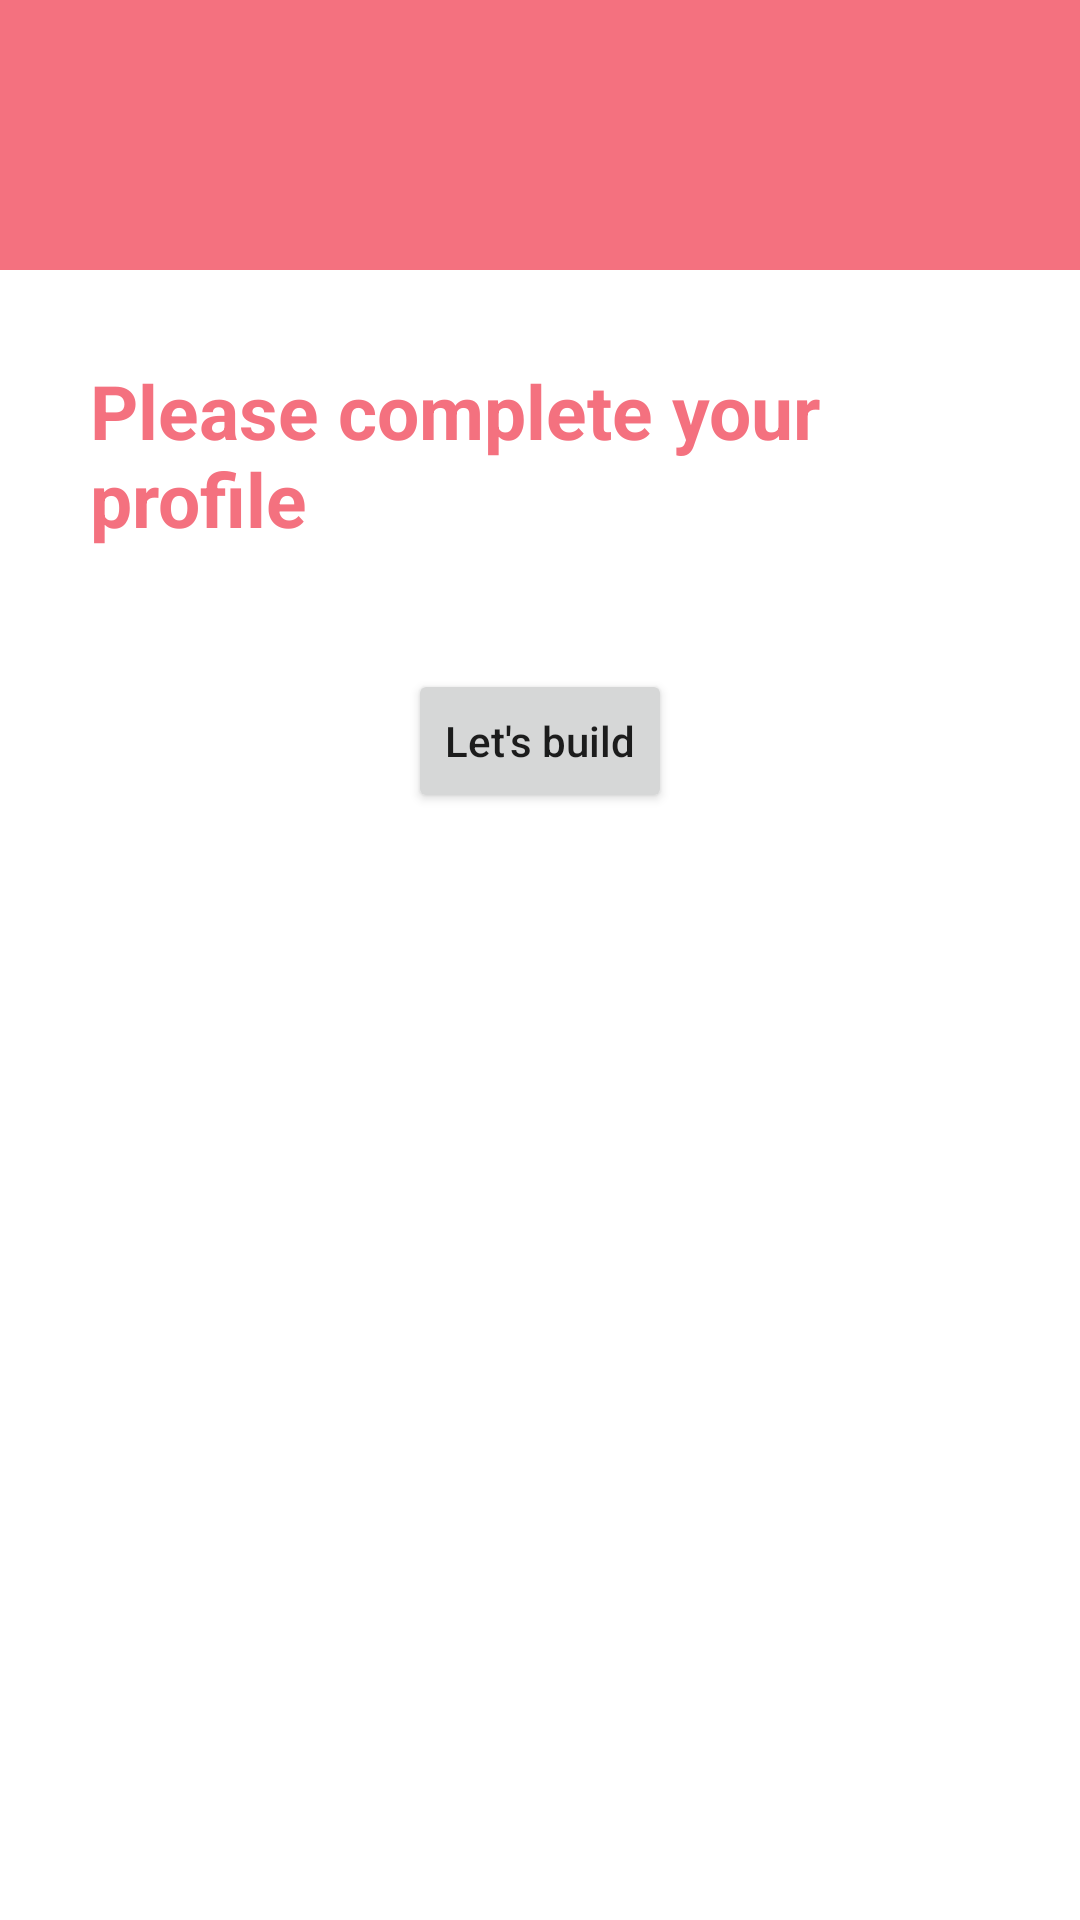

The Android layout XML behind this screen, and the referenced resources:
<!-- AndroidManifest.xml: application theme Theme.HappyPets -->
<!-- res/layout/custom_dialog_alert_profile.xml -->
<?xml version="1.0" encoding="utf-8"?>
<LinearLayout xmlns:android="http://schemas.android.com/apk/res/android"
    android:orientation="vertical"
    android:layout_width="match_parent"
    android:layout_height="wrap_content">

    <ImageView
        android:src="@drawable/user_icon"
        android:background="@color/pink_300"
        android:layout_width="match_parent"
        android:layout_height="90dp"/>

    <TextView
        android:padding="10dp"
        android:textSize="25sp"
        android:textColor="@color/pink_300"
        android:textStyle="bold"
        android:text="@string/profile_build_dialog"
        android:layout_margin="20dp"
        android:layout_width="match_parent"
        android:layout_height="wrap_content"/>

    <LinearLayout
        android:orientation="horizontal"
        android:layout_width="match_parent"
        android:gravity="center"
        android:padding="10dp"
        android:layout_marginBottom="10dp"
        android:layout_height="wrap_content">
        <Button
            android:id="@+id/profile_build_btn"
            android:text="Let's build"
            android:textAllCaps="false"
            android:layout_width="wrap_content"
            android:layout_height="wrap_content"/>


    </LinearLayout>

</LinearLayout>
<!-- resources referenced by this layout -->
<resources>
  <color name="pink_300">#F4717F</color>
  <string name="profile_build_dialog">Please complete your profile</string>
  <style name="Theme.HappyPets" parent="Theme.MaterialComponents.DayNight.DarkActionBar">
          
          <item name="colorPrimary">@color/pink_300</item>
          <item name="colorPrimaryVariant">@color/pink_300</item>
          <item name="colorOnPrimary">@color/white</item>
          
          <item name="colorSecondary">@color/pink_300</item>
          <item name="colorSecondaryVariant">@color/pink_300</item>
          <item name="colorOnSecondary">@color/black</item>
          
          <item name="android:statusBarColor" tools:targetApi="l">?attr/colorPrimaryVariant</item>
          
      </style>
  <color name="white">#FFFFFFFF</color>
  <color name="black">#FF000000</color>
</resources>
